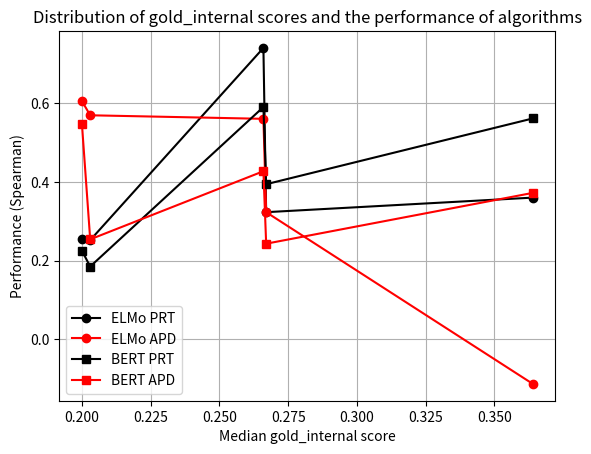

Write the Python code that produced this figure.
# /usr/bin/env python3
# coding: utf-8

import matplotlib.pyplot as plt
from scipy.stats import spearmanr, pearsonr


shares = [0.065, 0.108, 0.122, 0.150, 0.312]
mean_ipms = [29.371, 118.305, 66.991, 380.763, 17.721]
std_ipms = [31.631, 168.215, 101.974, 278.381, 50.12]
entropy = [2.951, 3.311, 4.258, 3.448, 3.429]
above_mean = [14, 14, 40, 20, 22]
above_mean_norm = [0.452, 0.378, 0.408, 0.5, 0.458]
external_ipms = [50.077,144.657, 56.311, 179.845, 14.492]
external_std_ipms = [175.856, 274.171, 94.059, 331.353, 46.789]

# English, Swedish, German, GEMS, Latin
median = [0.2, 0.203, 0.266, 0.267, 0.364]

elmo_cos = [0.254, 0.252, 0.740, 0.323, 0.360]
elmo_apd = [0.605, 0.569, 0.560, 0.323, -0.113]
bert_cos = [0.225, 0.185, 0.590, 0.394, 0.561]
bert_apd = [0.546, 0.254, 0.427, 0.243, 0.372]

measure = median

for method in [elmo_cos, elmo_apd, bert_cos, bert_apd]:
    print('=====')
    print('Spearman correlation: %0.2f %0.2f' % spearmanr(measure, method))
    print('Pearson correlation: %0.2f %0.2f' % pearsonr(measure, method))

figure, ax = plt.subplots()
ax.plot(measure, elmo_cos, marker='o', color='black', label='ELMo PRT')
ax.plot(measure, elmo_apd, marker='o', color='red', label='ELMo APD')
ax.plot(measure, bert_cos, marker='s', color='black', label='BERT PRT')
ax.plot(measure, bert_apd, marker='s', color='red', label='BERT APD')

ax.set(xlabel='Median gold_internal score', ylabel='Performance (Spearman)',
           title='Distribution of gold_internal scores and the performance of algorithms')
ax.grid()
ax.legend(loc='best')
figure.savefig('performance.png', dpi=300)
plt.close()
